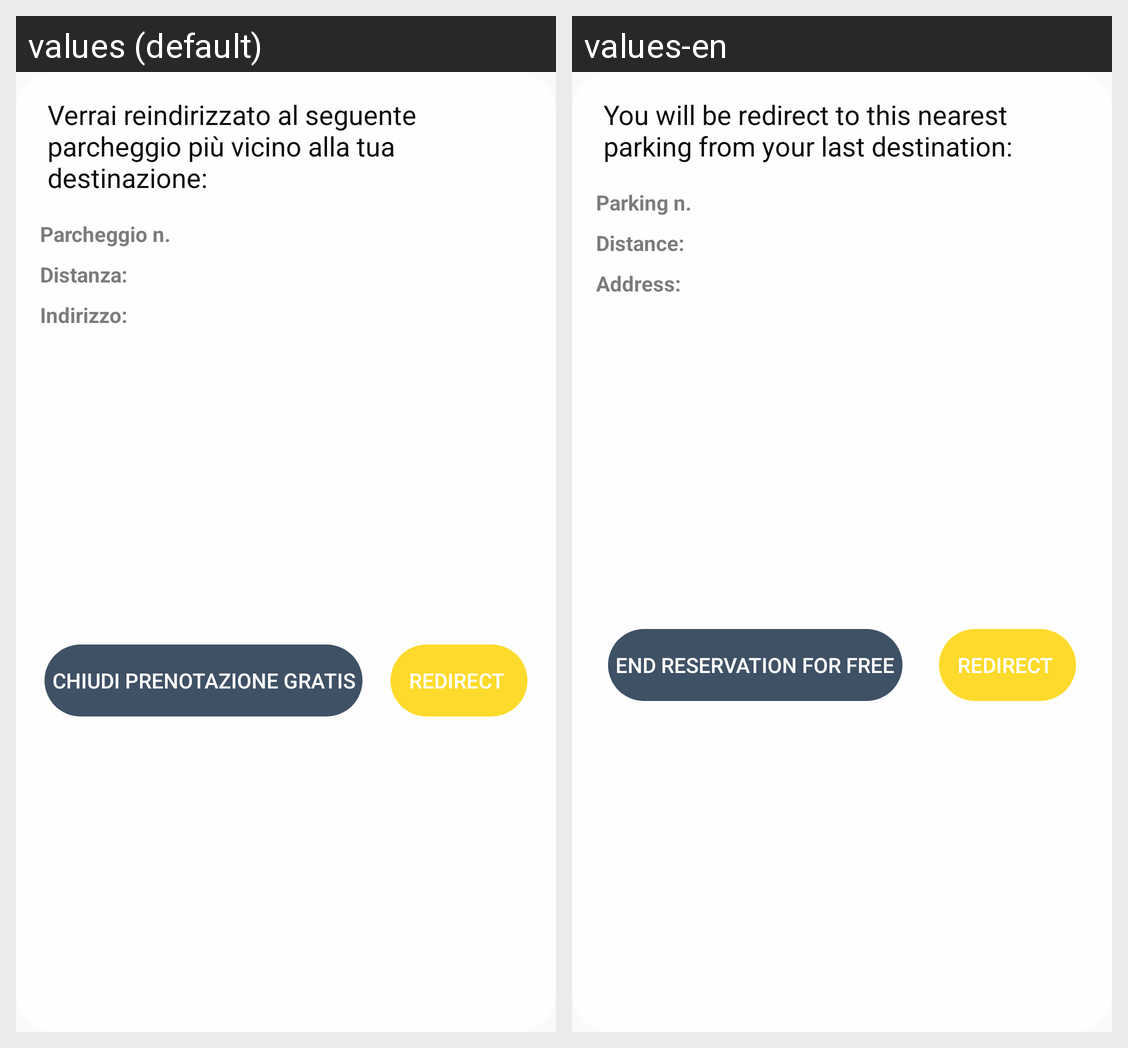

Translations of the strings shown on this Android screen, per locale in the grid:
Android screen res/layout/map_redir_popup.xml rendered under 2 locales, left to right: values (default), values-en. Device: Nexus 5 (rendered at 1080×1920; each locale shown at half size, 540×960, under a caption strip naming it); theme AppTheme.
Strings drawn on this screen, with the default value and each locale's value (text and hints the layout hard-codes, and strings that could not be matched under every locale, appear in the picture but are not listed):

panel_rdrc_text
  values: Verrai reindirizzato al seguente parcheggio più vicino alla tua destinazione:
  values-en: You will be redirect to this nearest parking from your last destination:

panel_label_park
  values: Parcheggio n.
  values-en: Parking n.

panel_label_dist
  values: Distanza:
  values-en: Distance:

panel_label_address
  values: Indirizzo:
  values-en: Address:

panel_no_rdrct
  values: CHIUDI PRENOTAZIONE GRATIS
  values-en: END RESERVATION for FREE

panel_rdrct
  values: REDIRECT 
  values-en: REDIRECT   [not translated; the default value is used]
